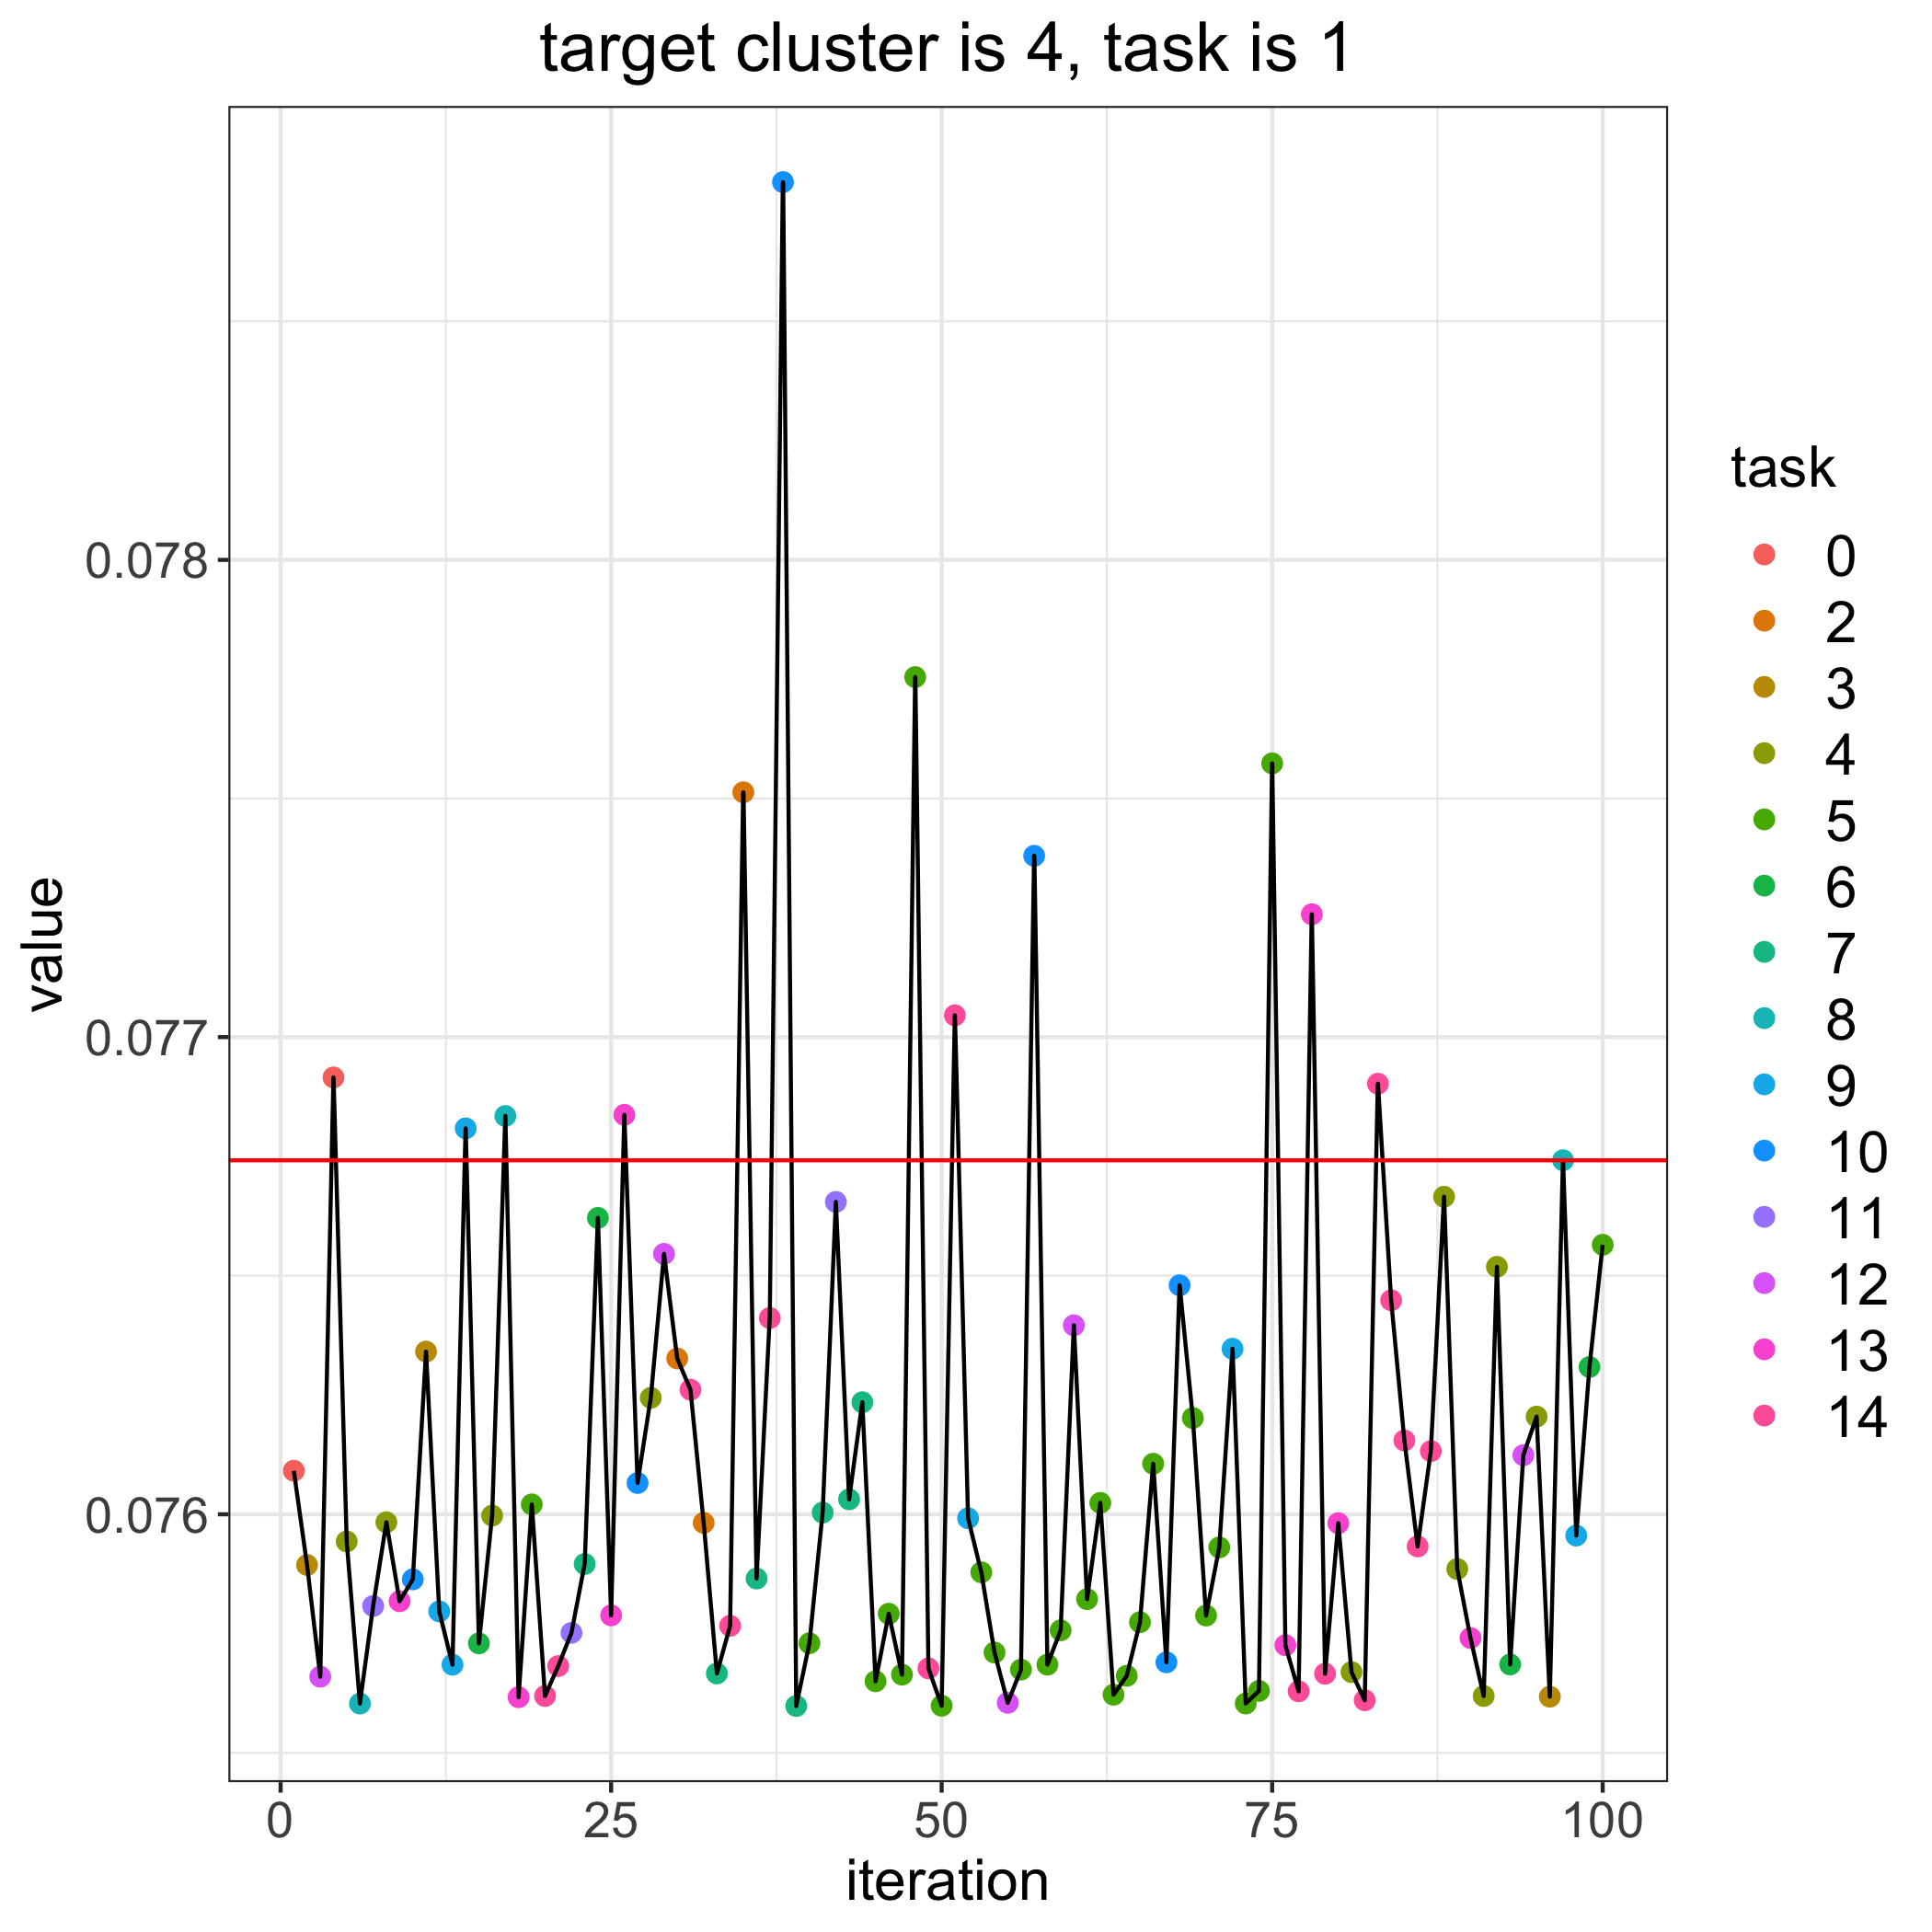

The data file committed next to this chart (first rows):
, losses, bandit_selects
0, 0.07674, 
1, 0.07609, 0.0
2, 0.07589, 3.0
3, 0.07566, 12.0
4, 0.07692, 0.0
5, 0.07594, 4.0
6, 0.0756, 8.0
7, 0.07581, 11.0
8, 0.07598, 4.0
9, 0.07582, 13.0
10, 0.07586, 10.0
11, 0.07634, 3.0
12, 0.0758, 9.0
13, 0.07568, 9.0
14, 0.07681, 9.0
15, 0.07573, 6.0
16, 0.076, 4.0
17, 0.07683, 8.0
18, 0.07562, 13.0
19, 0.07602, 5.0
20, 0.07562, 14.0
21, 0.07568, 14.0
22, 0.07575, 11.0
23, 0.0759, 7.0
24, 0.07662, 6.0
25, 0.07579, 13.0
26, 0.07684, 13.0
27, 0.07607, 10.0
28, 0.07624, 4.0
29, 0.07655, 12.0
30, 0.07633, 2.0
31, 0.07626, 14.0
32, 0.07598, 2.0
33, 0.07567, 7.0
34, 0.07577, 14.0
35, 0.07751, 2.0
36, 0.07587, 7.0
37, 0.07641, 14.0
38, 0.07879, 10.0
39, 0.0756, 7.0
40, 0.07573, 5.0
41, 0.076, 7.0
42, 0.07665, 11.0
43, 0.07603, 7.0
44, 0.07623, 7.0
45, 0.07565, 5.0
46, 0.07579, 5.0
47, 0.07566, 5.0
48, 0.07775, 5.0
49, 0.07568, 14.0
50, 0.0756, 5.0
51, 0.07705, 14.0
52, 0.07599, 9.0
53, 0.07588, 5.0
54, 0.07571, 5.0
55, 0.0756, 12.0
56, 0.07567, 5.0
57, 0.07738, 10.0
58, 0.07568, 5.0
59, 0.07576, 5.0
... 41 more rows
